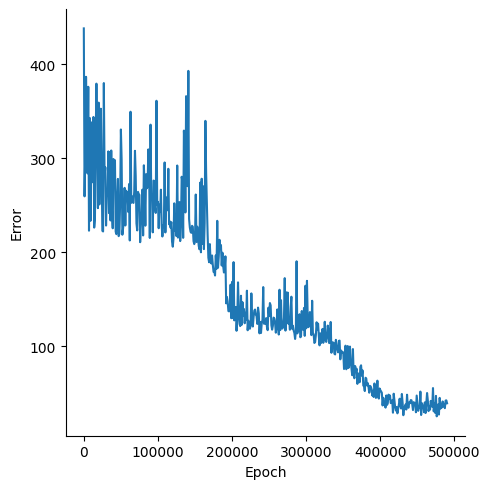

The table this chart was drawn from, first rows:
, Epoch, Error
0, 0, 438.1
1, 1000, 259.3
2, 2000, 307.6
3, 3000, 386.5
4, 4000, 339.2
5, 5000, 283.8
6, 6000, 375.9
7, 7000, 222.8
8, 8000, 342.8
9, 9000, 233.3
10, 10000, 332.1
11, 11000, 338.1
12, 12000, 274.4
13, 13000, 343.8
14, 14000, 226.1
15, 15000, 235.9
16, 16000, 319.6
17, 17000, 379.3
18, 18000, 325.9
19, 19000, 246.8
20, 20000, 359.1
21, 21000, 250.7
22, 22000, 322.2
23, 23000, 352.6
24, 24000, 283.3
25, 25000, 222.7
26, 26000, 222
27, 27000, 379.9
28, 28000, 281.2
29, 29000, 290.2
30, 30000, 228.3
31, 31000, 263.3
32, 32000, 259.8
33, 33000, 307.2
34, 34000, 241.5
35, 35000, 306.4
36, 36000, 233.7
37, 37000, 308.1
38, 38000, 243.5
39, 39000, 225.4
40, 40000, 299.1
41, 41000, 279.5
42, 42000, 297.8
43, 43000, 221.7
44, 44000, 219.1
45, 45000, 259.4
46, 46000, 277.9
47, 47000, 217
48, 48000, 219.5
49, 49000, 253.2
50, 50000, 330.5
51, 51000, 298.8
52, 52000, 218.5
53, 53000, 225.5
54, 54000, 233.8
55, 55000, 268.4
56, 56000, 228.3
57, 57000, 265.4
58, 58000, 254.8
59, 59000, 263.9
... 431 more rows
